Photos from the image-classification dataset "output_path_no_Plain" in the GitHub repository stephenpangga/Computer-Vision-final-assignment. Its 7 classes are: BD Vacutainer, EDTA K2 tube, Monovette, SGS tube, Vacuette, Vacutest, Venosafe.

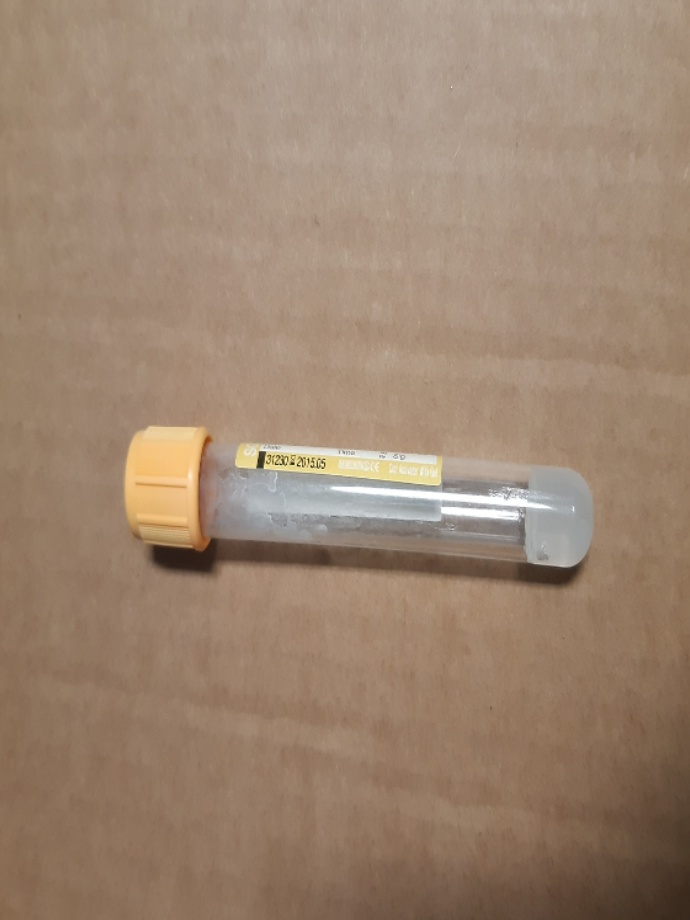
Label: SGS tube

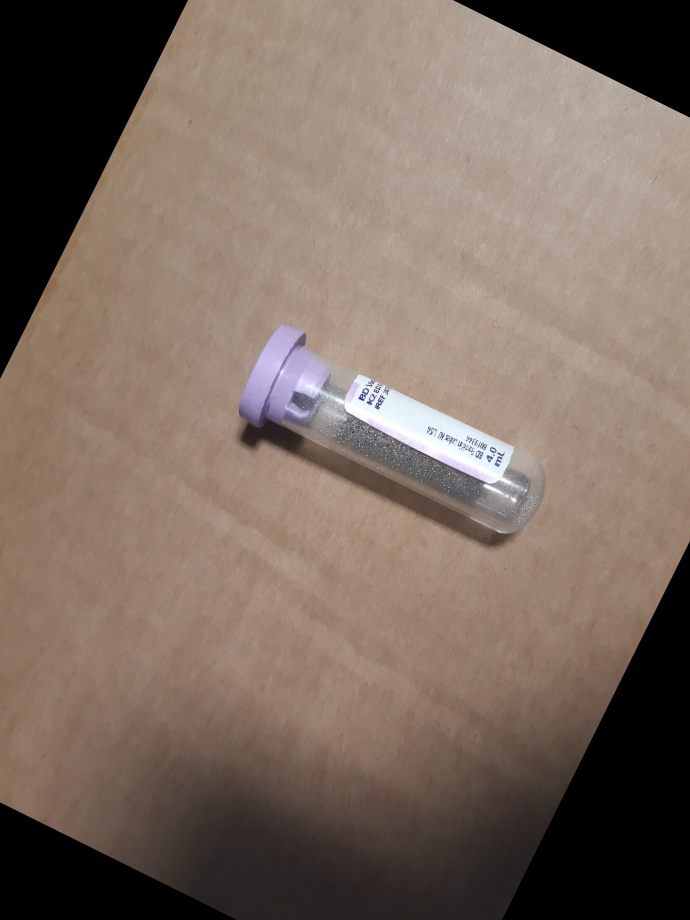
Label: BD Vacutainer

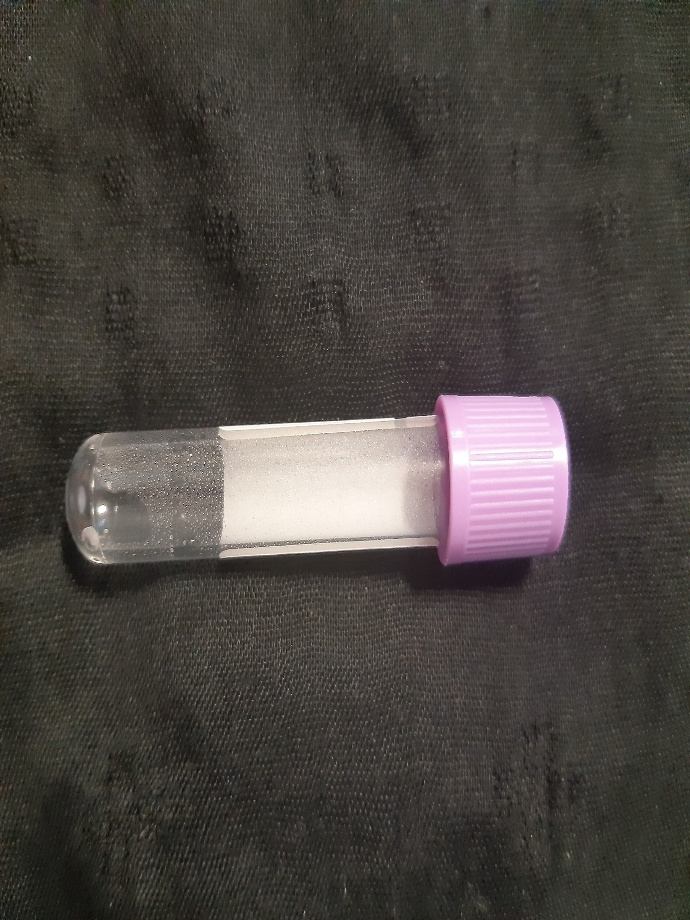
Label: EDTA K2 tube

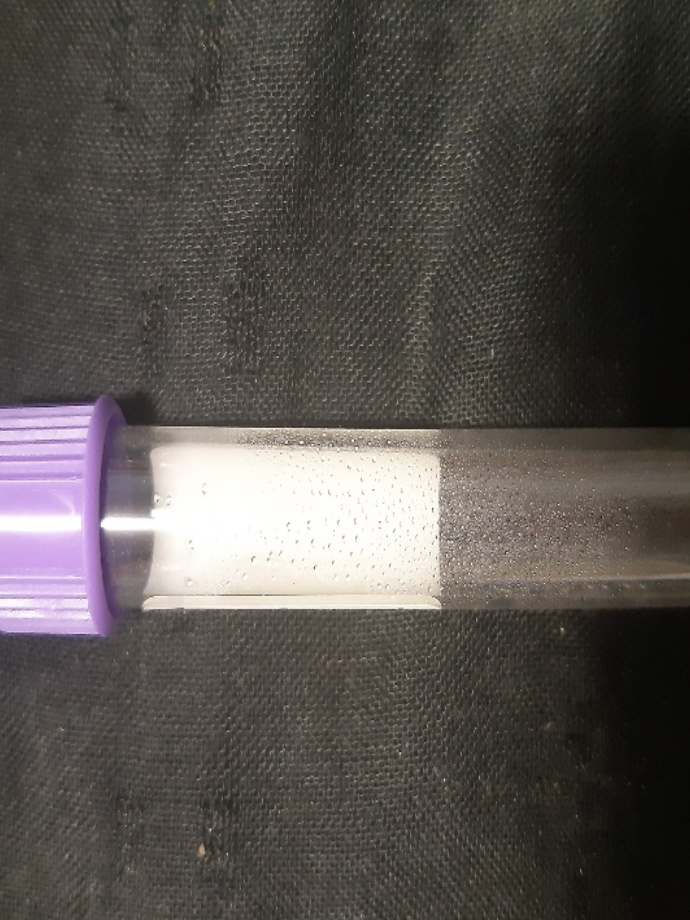
Label: Vacutest

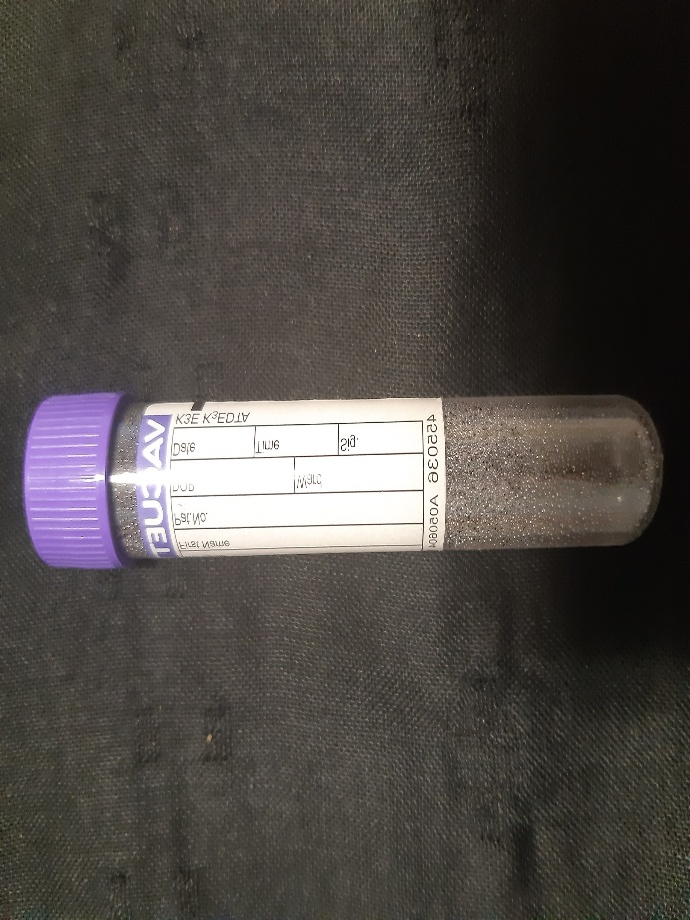
Label: Vacuette

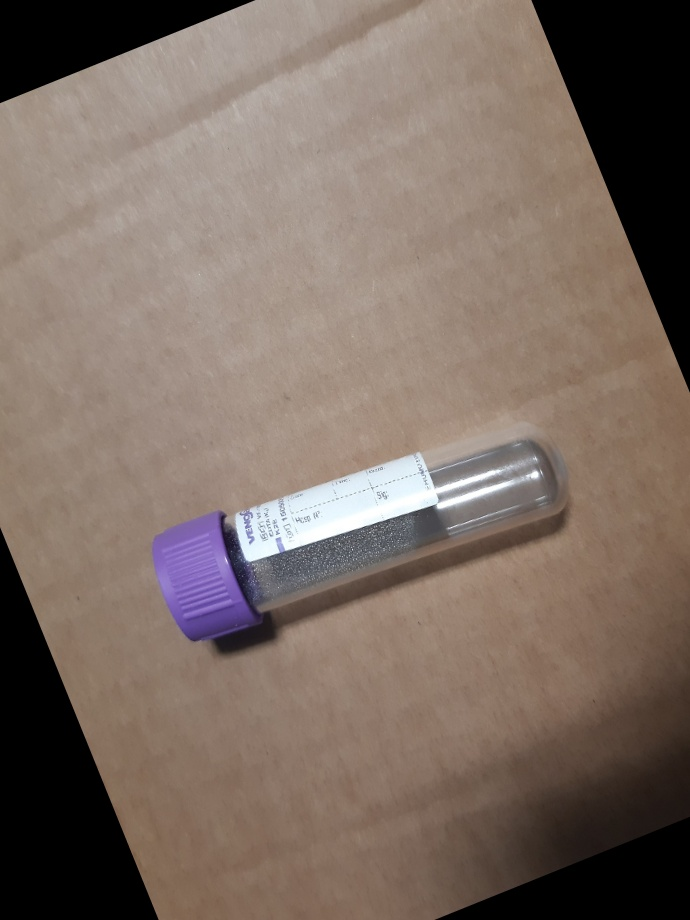
Label: Venosafe
